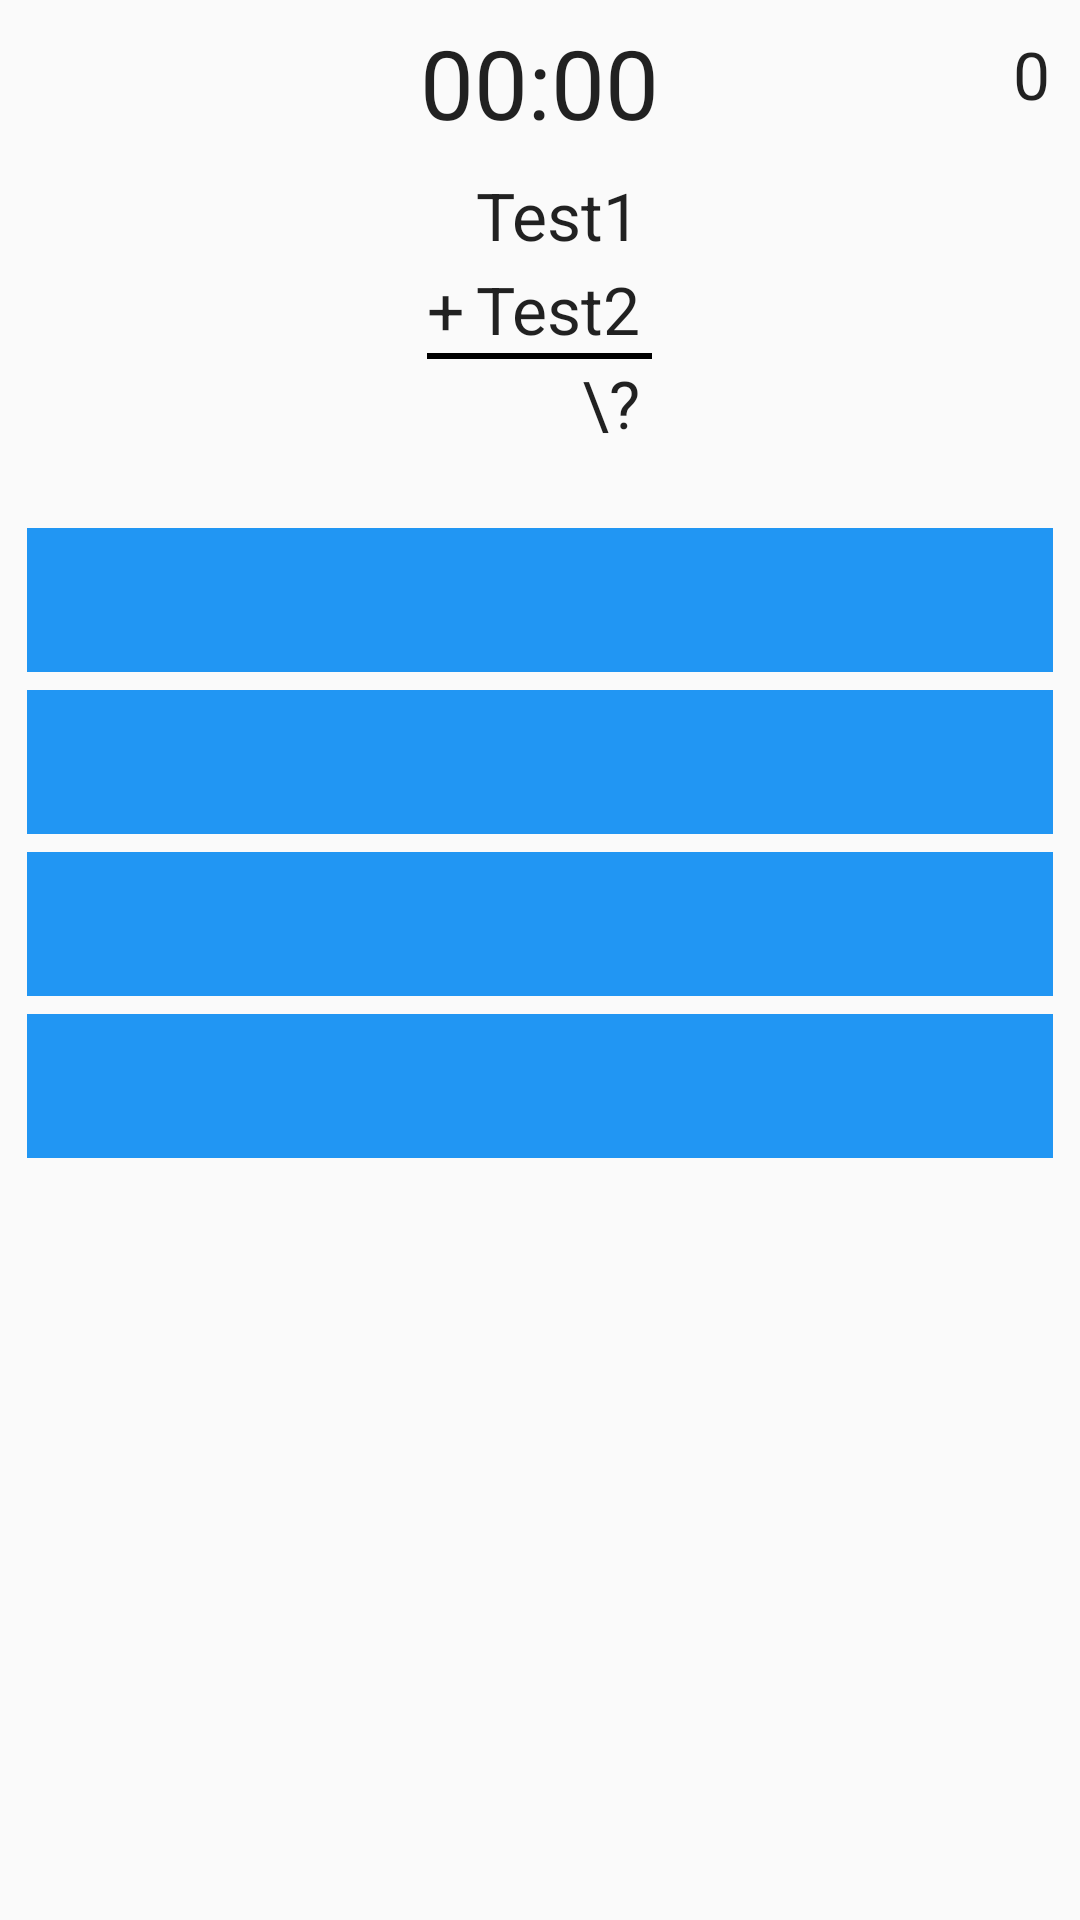

Reconstruct the res/layout file that produces this screen, plus the resources it refers to.
<!-- AndroidManifest.xml: application theme AppTheme -->
<!-- res/layout/fragment_timed.xml -->
<RelativeLayout xmlns:android="http://schemas.android.com/apk/res/android"
    xmlns:tools="http://schemas.android.com/tools"
    android:layout_width="match_parent"
    android:layout_height="match_parent"
    android:id="@+id/parent"
    android:padding="6dp"
    tools:context=".main.Fragments.TimedFragment">

    <Chronometer
        android:layout_width="wrap_content"
        android:layout_height="wrap_content"
        android:id="@+id/finalcountup"
        android:format="%s"
        android:textSize="32sp"
        android:paddingBottom="8dp"
        android:layout_alignParentTop="true"
        android:layout_centerHorizontal="true" />

    <RelativeLayout
        android:layout_width="match_parent"
        android:layout_height="match_parent"
        android:layout_below="@+id/finalcountup"
        android:layout_alignParentStart="true">

        <LinearLayout
            android:orientation="vertical"
            android:layout_width="wrap_content"
            android:layout_height="wrap_content"
            android:id="@+id/linearLayout"
            android:layout_alignParentTop="true"
            android:layout_centerHorizontal="true">

            <TextView
                android:layout_width="wrap_content"
                android:layout_height="wrap_content"
                android:textAppearance="?android:attr/textAppearanceLarge"
                android:text="Test1"
                android:paddingRight="4dp"
                android:id="@+id/num1"
                android:layout_gravity="right" />

            <Space
                android:layout_width="wrap_content"
                android:layout_height="2dp"
                android:layout_gravity="center_horizontal" />

            <LinearLayout
                android:orientation="horizontal"
                android:layout_width="wrap_content"
                android:layout_height="wrap_content"
                android:paddingRight="4dp"
                android:layout_gravity="right">

                <TextView
                    android:layout_width="wrap_content"
                    android:layout_height="wrap_content"
                    android:textAppearance="?android:attr/textAppearanceLarge"
                    android:text="+"
                    android:id="@+id/operation"
                    android:paddingRight="4dp"/>

                <TextView
                    android:layout_width="wrap_content"
                    android:layout_height="wrap_content"
                    android:textAppearance="?android:attr/textAppearanceLarge"
                    android:text="Test2"
                    android:id="@+id/num2" />
            </LinearLayout>

            <View
                android:layout_width="match_parent"
                android:layout_height="2dp"
                android:paddingRight="4dp"
                android:background="@android:color/black"
                android:paddingBottom="2dp">
            </View>

            <TextView
                android:layout_width="wrap_content"
                android:layout_height="wrap_content"
                android:textAppearance="?android:attr/textAppearanceLarge"
                android:text="\?"
                android:layout_gravity="right"
                android:paddingRight="4dp"/>

        </LinearLayout>
        
        <Space
            android:layout_width="match_parent"
            android:layout_height="24dp"
            android:layout_below="@+id/linearLayout"
            android:layout_alignParentEnd="true"
            android:id="@+id/space3" />

        <FrameLayout
            style="@style/blue_frame"
            android:layout_width="match_parent"
            android:layout_height="wrap_content"
            android:layout_below="@+id/space3"
            android:id="@+id/frame1">

            <android.support.v7.widget.AppCompatButton
                style="@style/ripple_button"
                android:layout_width="match_parent"
                android:layout_height="wrap_content"
                android:id="@+id/answer1"
                android:layout_alignParentEnd="true" />

        </FrameLayout>

        <FrameLayout
            style="@style/blue_frame"
            android:layout_width="match_parent"
            android:layout_height="wrap_content"
            android:layout_below="@+id/frame1"
            android:id="@+id/frame2">

            <android.support.v7.widget.AppCompatButton
                style="@style/ripple_button"
                android:layout_width="match_parent"
                android:layout_height="wrap_content"
                android:id="@+id/answer2"
                android:layout_alignParentEnd="true" />

        </FrameLayout>

        <FrameLayout
            style="@style/blue_frame"
            android:layout_width="match_parent"
            android:layout_height="wrap_content"
            android:layout_below="@+id/frame2"
            android:id="@+id/frame3">

            <android.support.v7.widget.AppCompatButton
                style="@style/ripple_button"
                android:layout_width="match_parent"
                android:layout_height="wrap_content"
                android:id="@+id/answer3"
                android:layout_alignParentEnd="true" />

        </FrameLayout>

        <FrameLayout
            style="@style/blue_frame"
            android:layout_width="match_parent"
            android:layout_height="wrap_content"
            android:layout_below="@+id/frame3"
            android:id="@+id/frame4">

            <android.support.v7.widget.AppCompatButton
                style="@style/ripple_button"
                android:layout_width="match_parent"
                android:layout_height="wrap_content"
                android:id="@+id/answer4"
                android:layout_alignParentRight="true" />

        </FrameLayout>

    </RelativeLayout>

    <TextView
        android:layout_width="wrap_content"
        android:layout_height="wrap_content"
        android:paddingTop="4dp"
        android:paddingRight="4dp"
        android:textAppearance="?android:attr/textAppearanceLarge"
        android:text="0"
        android:id="@+id/solvedcnt"
        android:layout_alignParentTop="true"
        android:layout_alignParentEnd="true" />

</RelativeLayout>
<!-- resources referenced by this layout -->
<resources>
  <style name="blue_frame">
          <item name="android:layout_margin">3dp</item>
          <item name="android:background">@color/app_blue</item>
      </style>
  <style name="ripple_button">
          <item name="android:layout_width">match_parent</item>
          <item name="android:layout_height">wrap_content</item>
          <item name="android:textSize">16dp</item>
          <item name="android:background">?attr/selectableItemBackground</item>
          <item name="android:textColor">@color/white</item>
      </style>
  <style name="AppTheme" parent="Theme.AppCompat.Light.DarkActionBar">
          <item name="colorPrimary">@color/app_blue</item>
      </style>
  <color name="app_blue">#2196F3</color>
  <color name="white">#FFFFFF</color>
</resources>
